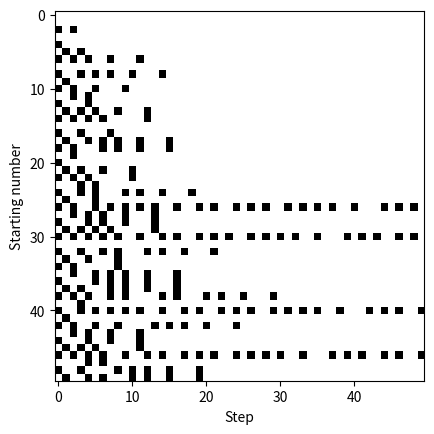

Generate this figure with matplotlib:
import matplotlib.pyplot as plt
import numpy as np

def collatz(n):
    seq=[n]
    while seq[-1]!=1:
        if seq[-1]%2==0:
            seq.append((seq[-1])//2)
        else:
            seq.append((3*seq[-1])+1)
    return seq
        
def colplot(n):
    plt.plot(collatz(n))
    
def stoptime(n):
    return len(collatz(n))-1

def stoptimeplot(n):
    x=list(range(1,n+1))
    y=[]
    for i in range(1,n+1):
        y.append(stoptime(i))
    plt.plot(x,y)
    plt.xlabel("n")
    plt.ylabel("stopping time σ(n)")
    plt.show

def maxexcurge(n):
    return max(collatz(n))

def maxexcurgeplot(n):
    x=list(range(1,n+1))
    y=[]
    for i in range(1,n+1):
        y.append(maxexcurge(i))
    plt.plot(x,y)
    plt.xlabel("n")
    plt.ylabel("Maximum excursion")
    plt.show
    

def parity_sequence(n):
    seq=[]
    while n!=1:
        seq.append(n%2)
        if n%2==0:
            n//=2
        else:
            n=3*n+1
    seq.append(0)
    return seq

N=50  
maxlen=50
data=np.zeros((N,maxlen))
for i in range(1,N+1):
    p=parity_sequence(i)
    data[i-1,:len(p)]=p[:maxlen]

plt.imshow(data,cmap='binary',interpolation='none')
plt.xlabel("Step")
plt.ylabel("Starting number")
plt.show()
